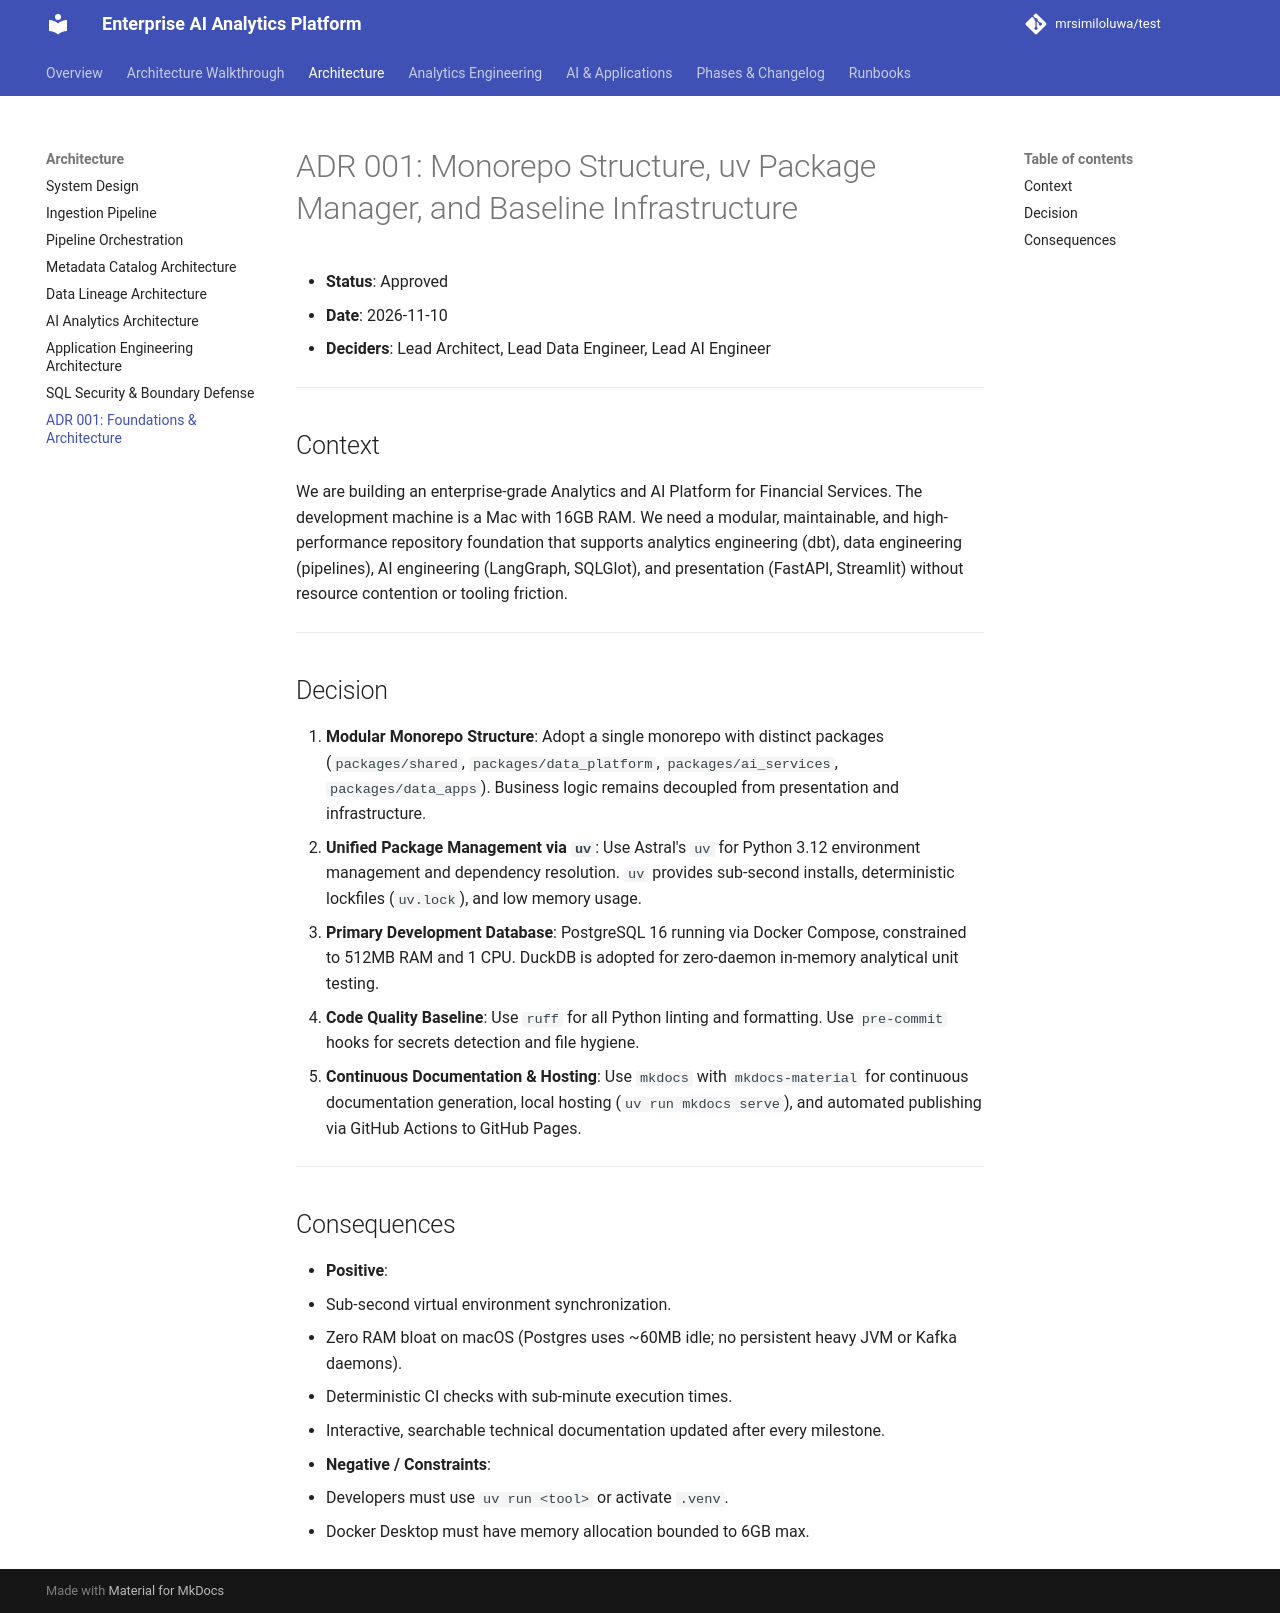

repository: mrsimiloluwa/financial-services-analytics-platform · page: architecture/adr-001-monorepo-foundations/index.html · generator: mkdocs

# ADR 001: Monorepo Structure, uv Package Manager, and Baseline Infrastructure

- **Status**: Approved
- **Date**: 2026-11-10
- **Deciders**: Lead Architect, Lead Data Engineer, Lead AI Engineer

---

## Context

We are building an enterprise-grade Analytics and AI Platform for Financial Services. The development machine is a Mac with 16GB RAM. We need a modular, maintainable, and high-performance repository foundation that supports analytics engineering (dbt), data engineering (pipelines), AI engineering (LangGraph, SQLGlot), and presentation (FastAPI, Streamlit) without resource contention or tooling friction.

---

## Decision

1. **Modular Monorepo Structure**:
   Adopt a single monorepo with distinct packages (`packages/shared`, `packages/data_platform`, `packages/ai_services`, `packages/data_apps`). Business logic remains decoupled from presentation and infrastructure.
2. **Unified Package Management via `uv`**:
   Use Astral's `uv` for Python 3.12 environment management and dependency resolution. `uv` provides sub-second installs, deterministic lockfiles (`uv.lock`), and low memory usage.
3. **Primary Development Database**:
   PostgreSQL 16 running via Docker Compose, constrained to 512MB RAM and 1 CPU. DuckDB is adopted for zero-daemon in-memory analytical unit testing.
4. **Code Quality Baseline**:
   Use `ruff` for all Python linting and formatting. Use `pre-commit` hooks for secrets detection and file hygiene.
5. **Continuous Documentation & Hosting**:
   Use `mkdocs` with `mkdocs-material` for continuous documentation generation, local hosting (`uv run mkdocs serve`), and automated publishing via GitHub Actions to GitHub Pages.

---

## Consequences

- **Positive**:
  - Sub-second virtual environment synchronization.
  - Zero RAM bloat on macOS (Postgres uses ~60MB idle; no persistent heavy JVM or Kafka daemons).
  - Deterministic CI checks with sub-minute execution times.
  - Interactive, searchable technical documentation updated after every milestone.
- **Negative / Constraints**:
  - Developers must use `uv run <tool>` or activate `.venv`.
  - Docker Desktop must have memory allocation bounded to 6GB max.
